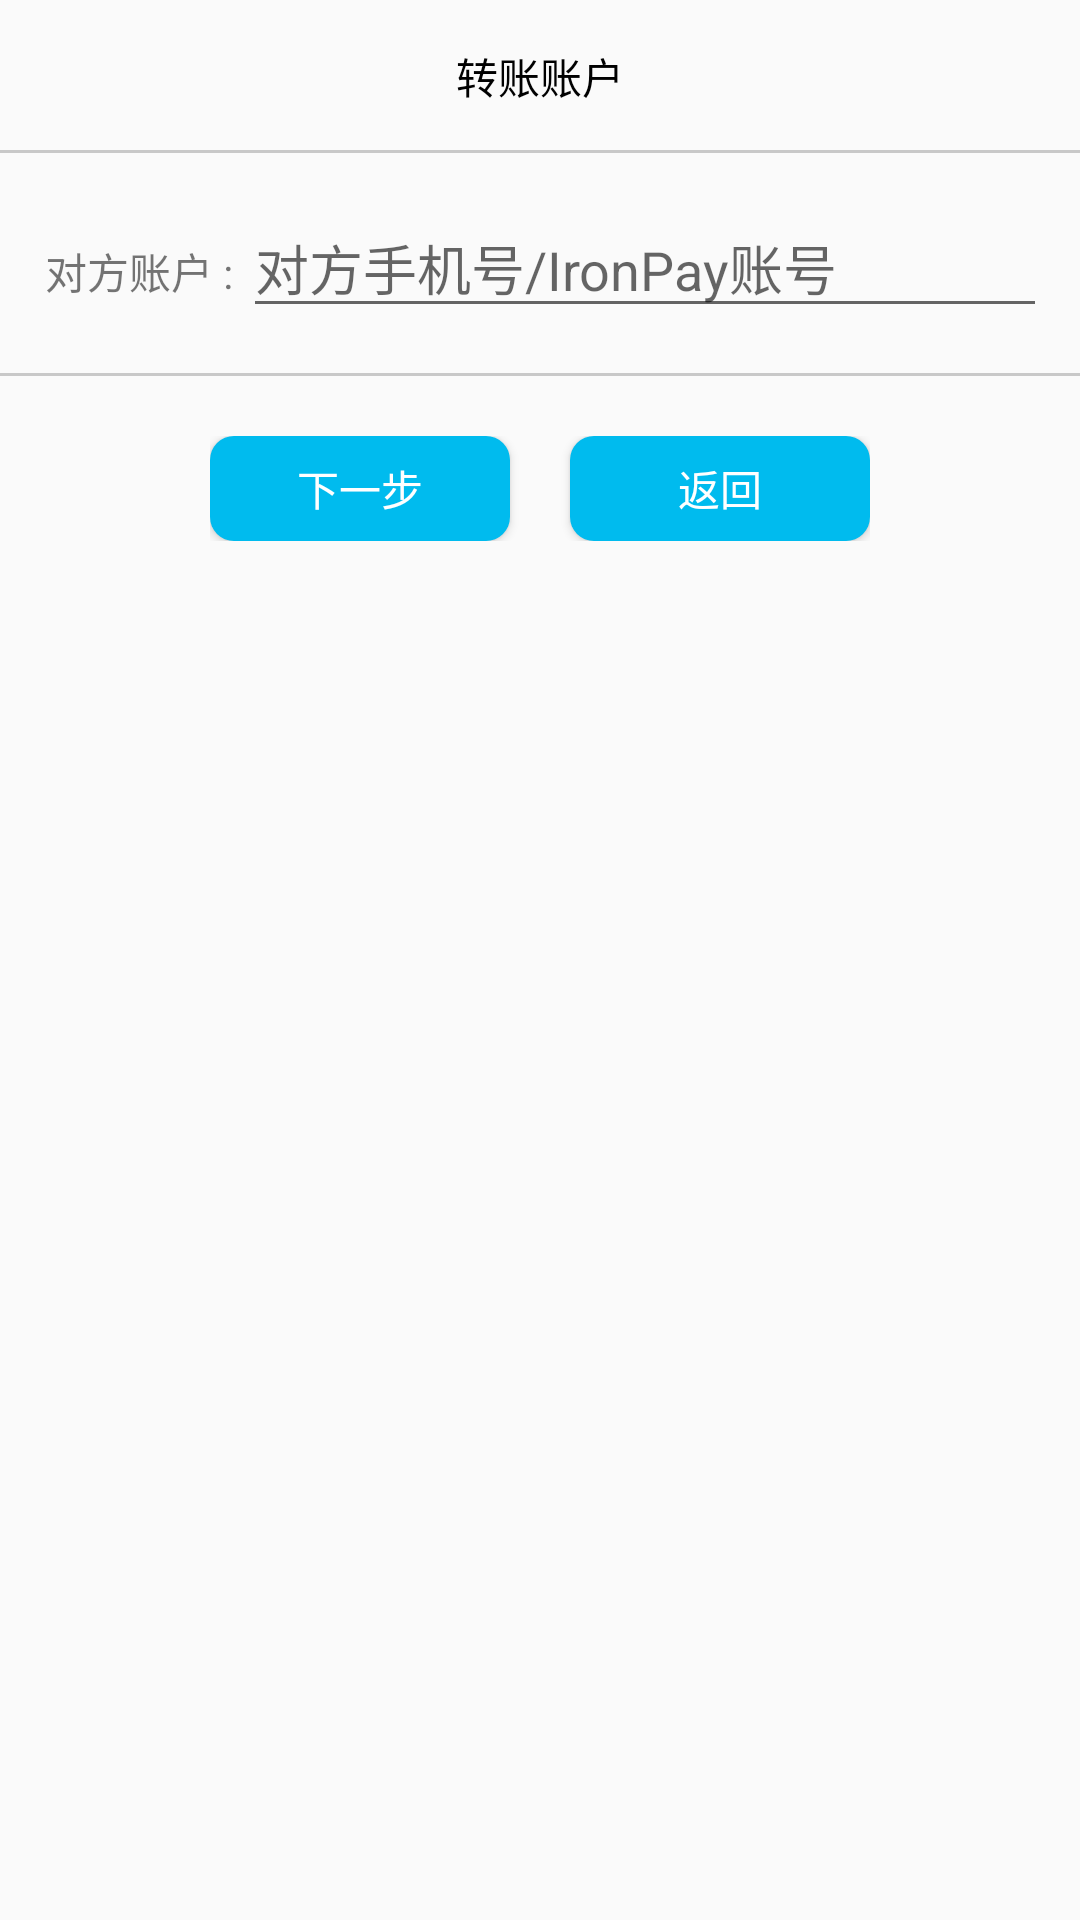

This screen was rendered from an Android layout file. Write that file and the resources it references.
<!-- AndroidManifest.xml: application theme AppTheme -->
<!-- res/layout/activity_transfer_account.xml -->
<?xml version="1.0" encoding="utf-8"?>
<LinearLayout xmlns:android="http://schemas.android.com/apk/res/android"
    android:layout_width="match_parent"
    android:layout_height="match_parent"
    android:orientation="vertical">

    <LinearLayout
        android:layout_width="match_parent"
        android:layout_height="20dp"
        android:layout_margin="15dp"
        android:gravity="center">

        <TextView
            android:layout_width="wrap_content"
            android:layout_height="wrap_content"
            android:gravity="center"
            android:text="转账账户"
            android:singleLine="true"
            android:ellipsize="end"
            android:textColor="@color/black" />
    </LinearLayout>

    <View
        android:layout_width="match_parent"
        android:layout_height="1dp"
        android:background="#33000000" />

    <LinearLayout
        android:id="@+id/account_layout"
        android:layout_width="wrap_content"
        android:layout_height="wrap_content"
        android:layout_margin="15dp">
        <TextView
            android:layout_width="wrap_content"
            android:layout_height="wrap_content"
            android:text="对方账户 : "/>
        <EditText
            android:id="@+id/transfer_account"
            android:layout_width="300dp"
            android:layout_height="wrap_content"
            android:hint="对方手机号/IronPay账号"
            android:singleLine="true"/>
    </LinearLayout>

    <View
        android:layout_width="match_parent"
        android:layout_height="1dp"
        android:background="#33000000" />

    <RelativeLayout
        android:layout_width="wrap_content"
        android:layout_height="wrap_content"
        android:layout_below="@+id/account_layout"
        android:layout_marginTop="20dp"
        android:layout_gravity="center_horizontal">
        <Button
            android:id="@+id/transfer_confirm"
            android:layout_width="100dp"
            android:layout_height="35dp"
            android:text="下一步"
            android:textColor="#FFFFFF"
            android:background="@drawable/left_state_drawable" />

        <Button
            android:id="@+id/transfer_cancel"
            android:layout_width="100dp"
            android:layout_height="35dp"
            android:layout_toRightOf="@+id/transfer_confirm"
            android:layout_marginLeft="20dp"
            android:text="返回"
            android:textColor="#FFFFFF"
            android:background="@drawable/left_state_drawable"/>

    </RelativeLayout>
</LinearLayout>
<!-- resources referenced by this layout -->
<resources>
  <color name="black">#000000</color>
  <!-- drawable left_state_drawable (drawable) -->
  <?xml version="1.0" encoding="utf-8"?>
  <selector xmlns:android="http://schemas.android.com/apk/res/android">
      <item android:state_pressed="true">
          <shape android:shape="rectangle">
              <corners android:topLeftRadius="8dp"
                  android:topRightRadius="8dp"
                  android:bottomRightRadius="8dp"
                  android:bottomLeftRadius="8dp"/>
              <solid android:color="#00a3d2"/>
          </shape>
      </item>
      <item android:state_focused="true">
          <shape android:shape="rectangle">
              <corners android:topLeftRadius="8dp"
                  android:topRightRadius="0dp"
                  android:bottomRightRadius="0dp"
                  android:bottomLeftRadius="8dp"/>
              <solid android:color="#00BBEE"/>
          </shape>
      </item>
      <item>
          <shape android:shape="rectangle">
              <corners android:topLeftRadius="8dp"
                  android:topRightRadius="8dp"
                  android:bottomRightRadius="8dp"
                  android:bottomLeftRadius="8dp"/>
              <solid android:color="#00BBEE"/>
          </shape>
      </item>
  </selector>
  <style name="AppTheme" parent="Theme.AppCompat.Light.DarkActionBar">
          
          <item name="colorPrimary">@color/colorPrimary</item>
          <item name="colorPrimaryDark">@color/colorPrimaryDark</item>
          <item name="colorAccent">@color/colorAccent</item>
          <item name="android:windowAnimationStyle">@style/ActivityAnimFade</item>
      </style>
  <color name="colorPrimary">#3F51B5</color>
  <color name="colorPrimaryDark">#303F9F</color>
  <color name="colorAccent">#FF4081</color>
  <style name="ActivityAnimFade" parent="@android:style/Animation.Activity">
          <item name="android:activityOpenEnterAnimation">@anim/open_in</item>
          <item name="android:activityOpenExitAnimation">@anim/open_out</item>
          <item name="android:activityCloseEnterAnimation">@anim/exit_in</item>
          <item name="android:activityCloseExitAnimation">@anim/exit_out</item>
      </style>
</resources>
